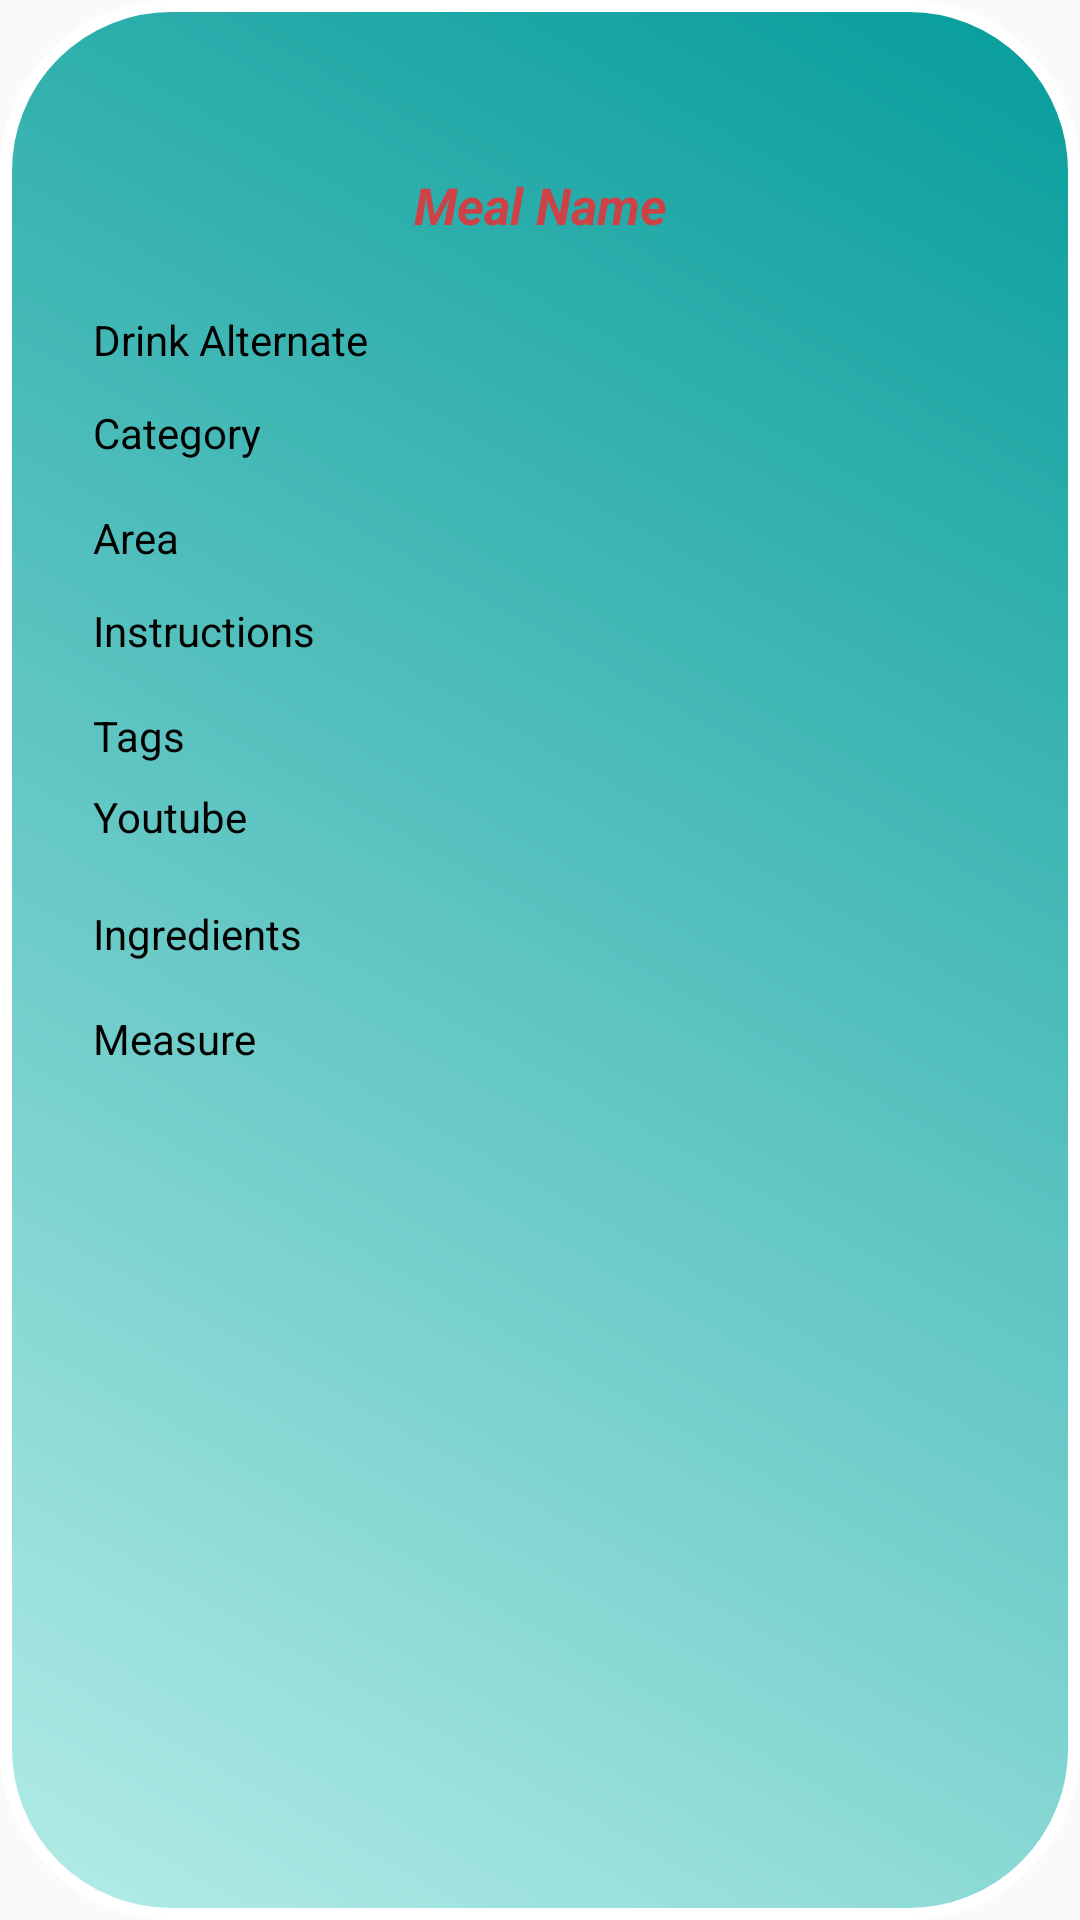

Here is an Android app screen rendered from its layout file. Give the layout XML and the strings, colors and styles it references.
<!-- AndroidManifest.xml: application theme Theme.CourseWork2 -->
<!-- res/layout/design_layout.xml -->
<?xml version="1.0" encoding="utf-8"?>
<androidx.constraintlayout.widget.ConstraintLayout xmlns:android="http://schemas.android.com/apk/res/android"
    xmlns:app="http://schemas.android.com/apk/res-auto"
    xmlns:tools="http://schemas.android.com/tools"
    android:layout_width="match_parent"
    android:layout_height="wrap_content"
    android:background="@drawable/button_style2"
    android:padding="25dp"
    android:layout_margin="10dp">

    <TextView
        android:id="@+id/textMealName"
        android:layout_width="wrap_content"
        android:layout_height="wrap_content"
        android:layout_marginTop="16dp"
        android:gravity="center"
        android:text="@string/meal_name"
        android:textStyle="bold|italic"
        android:textColor="@color/red_44"
        android:textSize="17sp"
        app:layout_constraintEnd_toEndOf="parent"
        app:layout_constraintHorizontal_bias="0.501"
        app:layout_constraintStart_toStartOf="parent"
        app:layout_constraintTop_toBottomOf="@+id/foodImage" />

    <ImageView
        android:id="@+id/foodImage"
        android:layout_width="wrap_content"
        android:layout_height="wrap_content"
        android:layout_marginTop="16dp"
        app:layout_constraintEnd_toEndOf="@+id/textMealName"
        app:layout_constraintHorizontal_bias="0.512"
        app:layout_constraintStart_toStartOf="@+id/textMealName"
        app:layout_constraintTop_toTopOf="parent"
        tools:srcCompat="@tools:sample/avatars" />

    <TextView
        android:id="@+id/textDrink"
        android:layout_width="wrap_content"
        android:layout_height="wrap_content"
        android:layout_marginTop="24dp"
        android:text="@string/drink_alternate"
        android:textColor="@color/black"
        app:layout_constraintEnd_toEndOf="@+id/foodImage"
        app:layout_constraintHorizontal_bias="0.095"
        app:layout_constraintStart_toStartOf="parent"
        app:layout_constraintTop_toBottomOf="@+id/textMealName" />

    <TextView
        android:id="@+id/textIngredient"
        android:layout_width="wrap_content"
        android:layout_height="wrap_content"
        android:layout_marginTop="20dp"
        android:text="@string/ingredients"
        android:textColor="@color/black"
        app:layout_constraintEnd_toEndOf="@+id/textYoutube"
        app:layout_constraintHorizontal_bias="0.0"
        app:layout_constraintStart_toStartOf="@+id/textYoutube"
        app:layout_constraintTop_toBottomOf="@+id/textYoutube" />

    <TextView
        android:id="@+id/textCategory"
        android:layout_width="wrap_content"
        android:layout_height="wrap_content"
        android:layout_marginTop="12dp"
        android:text="@string/category"
        android:textColor="@color/black"
        app:layout_constraintEnd_toEndOf="@+id/textDrink"
        app:layout_constraintHorizontal_bias="0.0"
        app:layout_constraintStart_toStartOf="@+id/textDrink"
        app:layout_constraintTop_toBottomOf="@+id/textDrink" />

    <TextView
        android:id="@+id/textArea"
        android:layout_width="wrap_content"
        android:layout_height="wrap_content"
        android:layout_marginTop="16dp"
        android:text="@string/area"
        android:textColor="@color/black"
        app:layout_constraintEnd_toEndOf="@+id/textCategory"
        app:layout_constraintHorizontal_bias="0.0"
        app:layout_constraintStart_toStartOf="@+id/textCategory"
        app:layout_constraintTop_toBottomOf="@+id/textCategory" />

    <TextView
        android:id="@+id/textInstructions"
        android:layout_width="wrap_content"
        android:layout_height="wrap_content"
        android:layout_marginTop="12dp"
        android:text="@string/instructions"
        android:textColor="@color/black"
        app:layout_constraintEnd_toEndOf="@+id/textArea"
        app:layout_constraintHorizontal_bias="0.0"
        app:layout_constraintStart_toStartOf="@+id/textArea"
        app:layout_constraintTop_toBottomOf="@+id/textArea" />

    <TextView
        android:id="@+id/textTag"
        android:layout_width="wrap_content"
        android:layout_height="wrap_content"
        android:layout_marginTop="16dp"
        android:text="@string/tags"
        android:textColor="@color/black"
        app:layout_constraintEnd_toEndOf="@+id/textInstructions"
        app:layout_constraintHorizontal_bias="0.0"
        app:layout_constraintStart_toStartOf="@+id/textInstructions"
        app:layout_constraintTop_toBottomOf="@+id/textInstructions" />

    <TextView
        android:id="@+id/textYoutube"
        android:layout_width="wrap_content"
        android:layout_height="wrap_content"
        android:layout_marginTop="8dp"
        android:text="@string/youtube"
        android:textColor="@color/black"
        app:layout_constraintEnd_toEndOf="@+id/textTag"
        app:layout_constraintHorizontal_bias="0.0"
        app:layout_constraintStart_toStartOf="@+id/textTag"
        app:layout_constraintTop_toBottomOf="@+id/textTag" />

    <TextView
        android:id="@+id/textMeasure"
        android:layout_width="wrap_content"
        android:layout_height="wrap_content"
        android:layout_marginTop="16dp"
        android:text="@string/measure"
        android:textColor="@color/black"
        app:layout_constraintEnd_toEndOf="@+id/textIngredient"
        app:layout_constraintHorizontal_bias="0.0"
        app:layout_constraintStart_toStartOf="@+id/textIngredient"
        app:layout_constraintTop_toBottomOf="@+id/textIngredient" />
</androidx.constraintlayout.widget.ConstraintLayout>
<!-- resources referenced by this layout -->
<resources>
  <color name="black">#FF000000</color>
  <color name="red_44">#CD4246</color>
  <!-- drawable button_style2 (drawable) -->
  <?xml version="1.0" encoding="utf-8"?>
  <shape xmlns:android="http://schemas.android.com/apk/res/android"
      android:shape="rectangle">
      <gradient
          android:startColor="@color/teal_200"
          android:endColor="@color/teal_700"
          android:angle="45" />
      <corners android:radius="55dp"/>
      <stroke
          android:color="@color/white"
          android:width="4dp" />
  </shape>
  <string name="area">Area</string>
  <string name="category">Category</string>
  <string name="drink_alternate">Drink Alternate</string>
  <string name="ingredients">Ingredients</string>
  <string name="instructions">Instructions</string>
  <string name="meal_name">Meal Name</string>
  <string name="measure">Measure</string>
  <string name="tags">Tags</string>
  <string name="youtube">Youtube</string>
  <style name="Theme.CourseWork2" parent="Theme.AppCompat.Light.NoActionBar">
          
          <item name="colorPrimary">@color/black</item>
          <item name="colorPrimaryVariant">@color/purple_700</item>
          <item name="colorOnPrimary">@color/red_44</item>
          
          <item name="colorSecondary">@color/teal_200</item>
          <item name="colorSecondaryVariant">@color/teal_700</item>
          <item name="colorOnSecondary">@color/black</item>
          
          <item name="android:statusBarColor">?attr/colorPrimaryVariant</item>
          
      </style>
  <color name="teal_200">#B4ECE7</color>
  <color name="teal_700">#059C9B</color>
  <color name="white">#FFFFFFFF</color>
  <color name="purple_700">#FF3700B3</color>
</resources>
